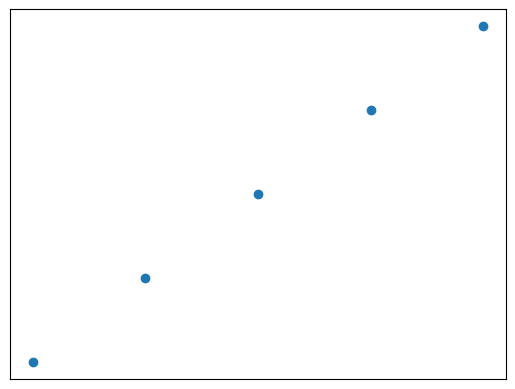

Python code for this plot:
import matplotlib.pyplot as plt
import numpy as np

n = 1024
X = np.random.normal(0, 1, n)
Y = np.random.normal(0, 1, n)
T = np.arctan2(Y, X)# for color value

#plt.scatter(X, Y, s=75, c=T, alpha=0.5)
plt.scatter(np.arange(5), np.arange(5))

#plt.xlim((-1.5, 1.5))
#plt.ylim((-1.5, 1.5))
plt.xticks(())
plt.yticks(())




plt.show()